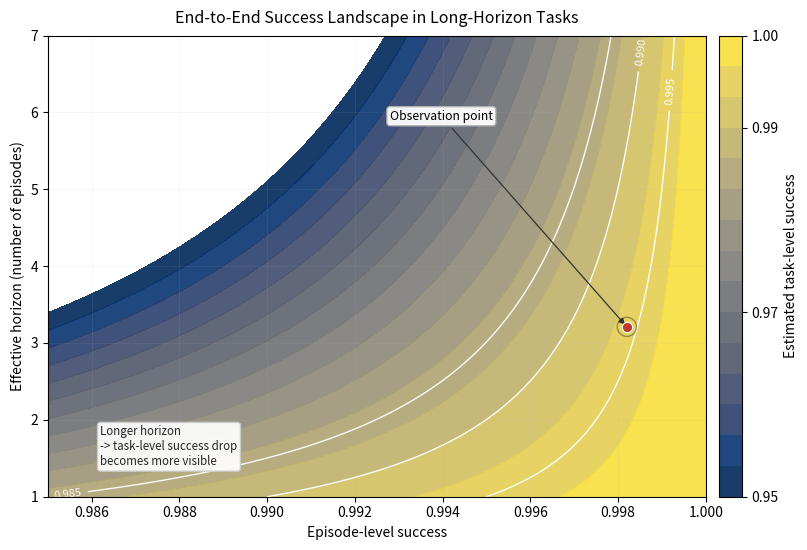

Python code for this plot: (Note: this script raises an exception after producing the figure.)
import numpy as np
import matplotlib.pyplot as plt


def main():
    # Observed summary metrics from the thesis table
    mean_nav_sr_obs = 0.9982
    mean_task_sr_obs = 0.9945
    m_obs = 3.21

    # XY domain focused around the relevant operating regime
    x = np.linspace(0.985, 1.0, 450)  # episode-level success
    y = np.linspace(1.0, 7.0, 320)    # effective horizon length
    X, Y = np.meshgrid(x, y)

    # Narrative relation behind the contour surface
    Z = np.power(X, Y)

    fig, ax = plt.subplots(figsize=(8.2, 5.6))

    # Soft filled contour for paper-style readability
    filled_levels = np.linspace(0.95, 1.0, 16)
    cf = ax.contourf(X, Y, Z, levels=filled_levels, cmap="cividis", alpha=0.9)

    # Keep only key isolines to avoid clutter
    line_levels = [0.985, 0.990, 0.995]
    cs = ax.contour(X, Y, Z, levels=line_levels, colors="white", linewidths=1.0, alpha=0.95)
    ax.clabel(cs, fmt=lambda v: f"{v:.3f}", fontsize=8, inline=True)

    # Observation marker with halo to create a clear visual anchor
    ax.scatter([mean_nav_sr_obs], [m_obs], s=190, facecolor="none", edgecolor="black", lw=1.0, zorder=6, alpha=0.35)
    ax.scatter([mean_nav_sr_obs], [m_obs], s=55, color="#c0392b", edgecolor="white", linewidth=0.8, zorder=7)

    # Short narrative callouts (without explicit equations)
    ax.annotate(
        "Observation point",
        xy=(mean_nav_sr_obs, m_obs),
        xytext=(0.9928, 5.95),
        fontsize=8.8,
        ha="left",
        va="center",
        arrowprops=dict(arrowstyle="-|>", lw=0.9, color="0.2"),
        bbox=dict(boxstyle="round,pad=0.25", fc="white", ec="0.7", alpha=0.95),
    )
    ax.text(
        0.9862,
        1.37,
        "Longer horizon\n-> task-level success drop\nbecomes more visible",
        fontsize=8.3,
        color="0.15",
        ha="left",
        va="bottom",
        bbox=dict(boxstyle="round,pad=0.25", fc="white", ec="0.8", alpha=0.92),
    )

    # Axes, title, and colorbar tuned for thesis readability
    ax.set_title("End-to-End Success Landscape in Long-Horizon Tasks", fontsize=11.5, pad=9)
    ax.set_xlabel("Episode-level success")
    ax.set_ylabel("Effective horizon (number of episodes)")
    ax.set_xlim(0.985, 1.0)
    ax.set_ylim(1.0, 7.0)
    ax.grid(True, alpha=0.12, linewidth=0.6)

    cbar = fig.colorbar(cf, ax=ax, pad=0.018, fraction=0.05)
    cbar.set_label("Estimated task-level success")
    cbar.set_ticks([0.95, 0.97, 0.99, 1.00])

    fig.tight_layout()

    out_path = "images/nav-tugas/fig_discussion_risk_contour_2d_v4_dense_left.pdf"
    fig.savefig(out_path, dpi=320, bbox_inches="tight")
    print(f"Saved: {out_path}")


if __name__ == "__main__":
    main()
